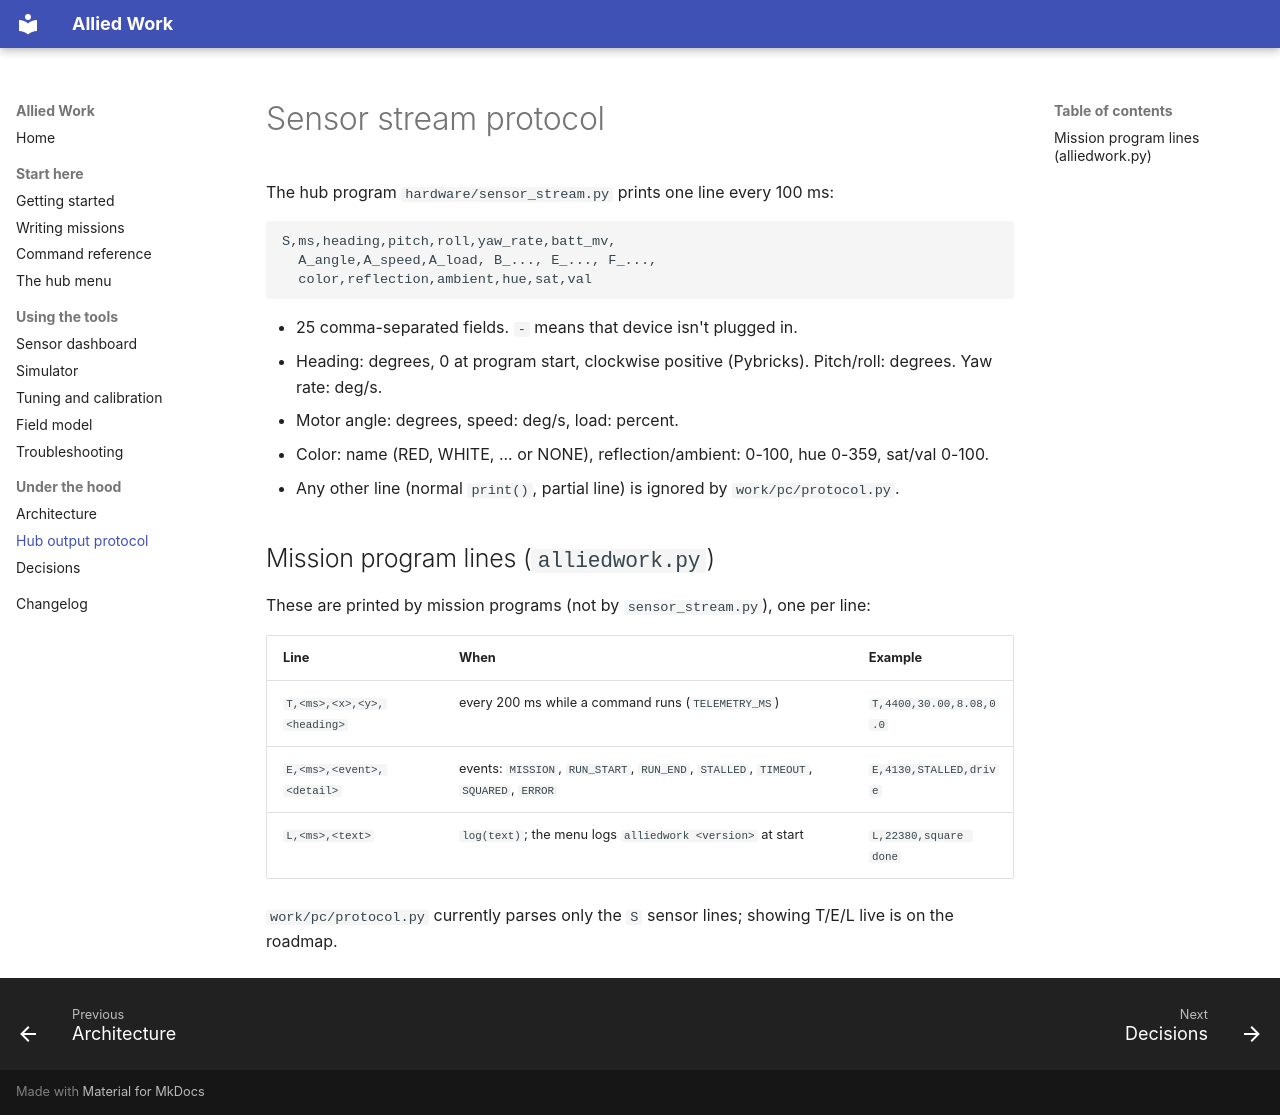

repository: AlliedAlgos/allied-work · page: PROTOCOL.html · generator: mkdocs

# Sensor stream protocol

The hub program `hardware/sensor_stream.py` prints one line every 100 ms:

```
S,ms,heading,pitch,roll,yaw_rate,batt_mv,
  A_angle,A_speed,A_load, B_..., E_..., F_...,
  color,reflection,ambient,hue,sat,val
```

- 25 comma-separated fields. `-` means that device isn't plugged in.
- Heading: degrees, 0 at program start, clockwise positive (Pybricks). Pitch/roll: degrees. Yaw rate: deg/s.
- Motor angle: degrees, speed: deg/s, load: percent.
- Color: name (RED, WHITE, ... or NONE), reflection/ambient: 0-100, hue 0-359, sat/val 0-100.
- Any other line (normal `print()`, partial line) is ignored by `work/pc/protocol.py`.

## Mission program lines (`alliedwork.py`)
These are printed by mission programs (not by `sensor_stream.py`), one per line:

| Line | When | Example |
|---|---|---|
| `T,<ms>,<x>,<y>,<heading>` | every 200 ms while a command runs (`TELEMETRY_MS`) | `T,4400,30.00,8.08,0.0` |
| `E,<ms>,<event>,<detail>` | events: `MISSION`, `RUN_START`, `RUN_END`, `STALLED`, `TIMEOUT`, `SQUARED`, `ERROR` | `E,4130,STALLED,drive` |
| `L,<ms>,<text>` | `log(text)`; the menu logs `alliedwork <version>` at start | `L,22380,square done` |

`work/pc/protocol.py` currently parses only the `S` sensor lines; showing T/E/L live is on the roadmap.
